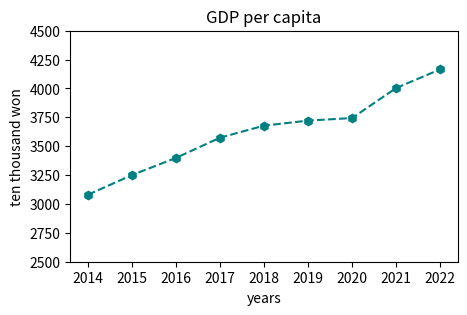

This figure's Python source:
import matplotlib.pyplot as plt

year = [2014, 2015, 2016, 2017, 2018, 2019, 2020, 2021, 2022]
gdp = [3079.9, 3250.1, 3398.8, 3574, 3678.2, 3721.8, 3744, 4003.6, 4165.5]

plt.figure(figsize=(5, 3))
plt.plot(year, gdp, color='#008080', marker='h', linestyle='--')
plt.title('GDP per capita')
plt.xlabel('years')
plt.ylabel('ten thousand won')
plt.ylim(2500, 4500)
plt.show()
